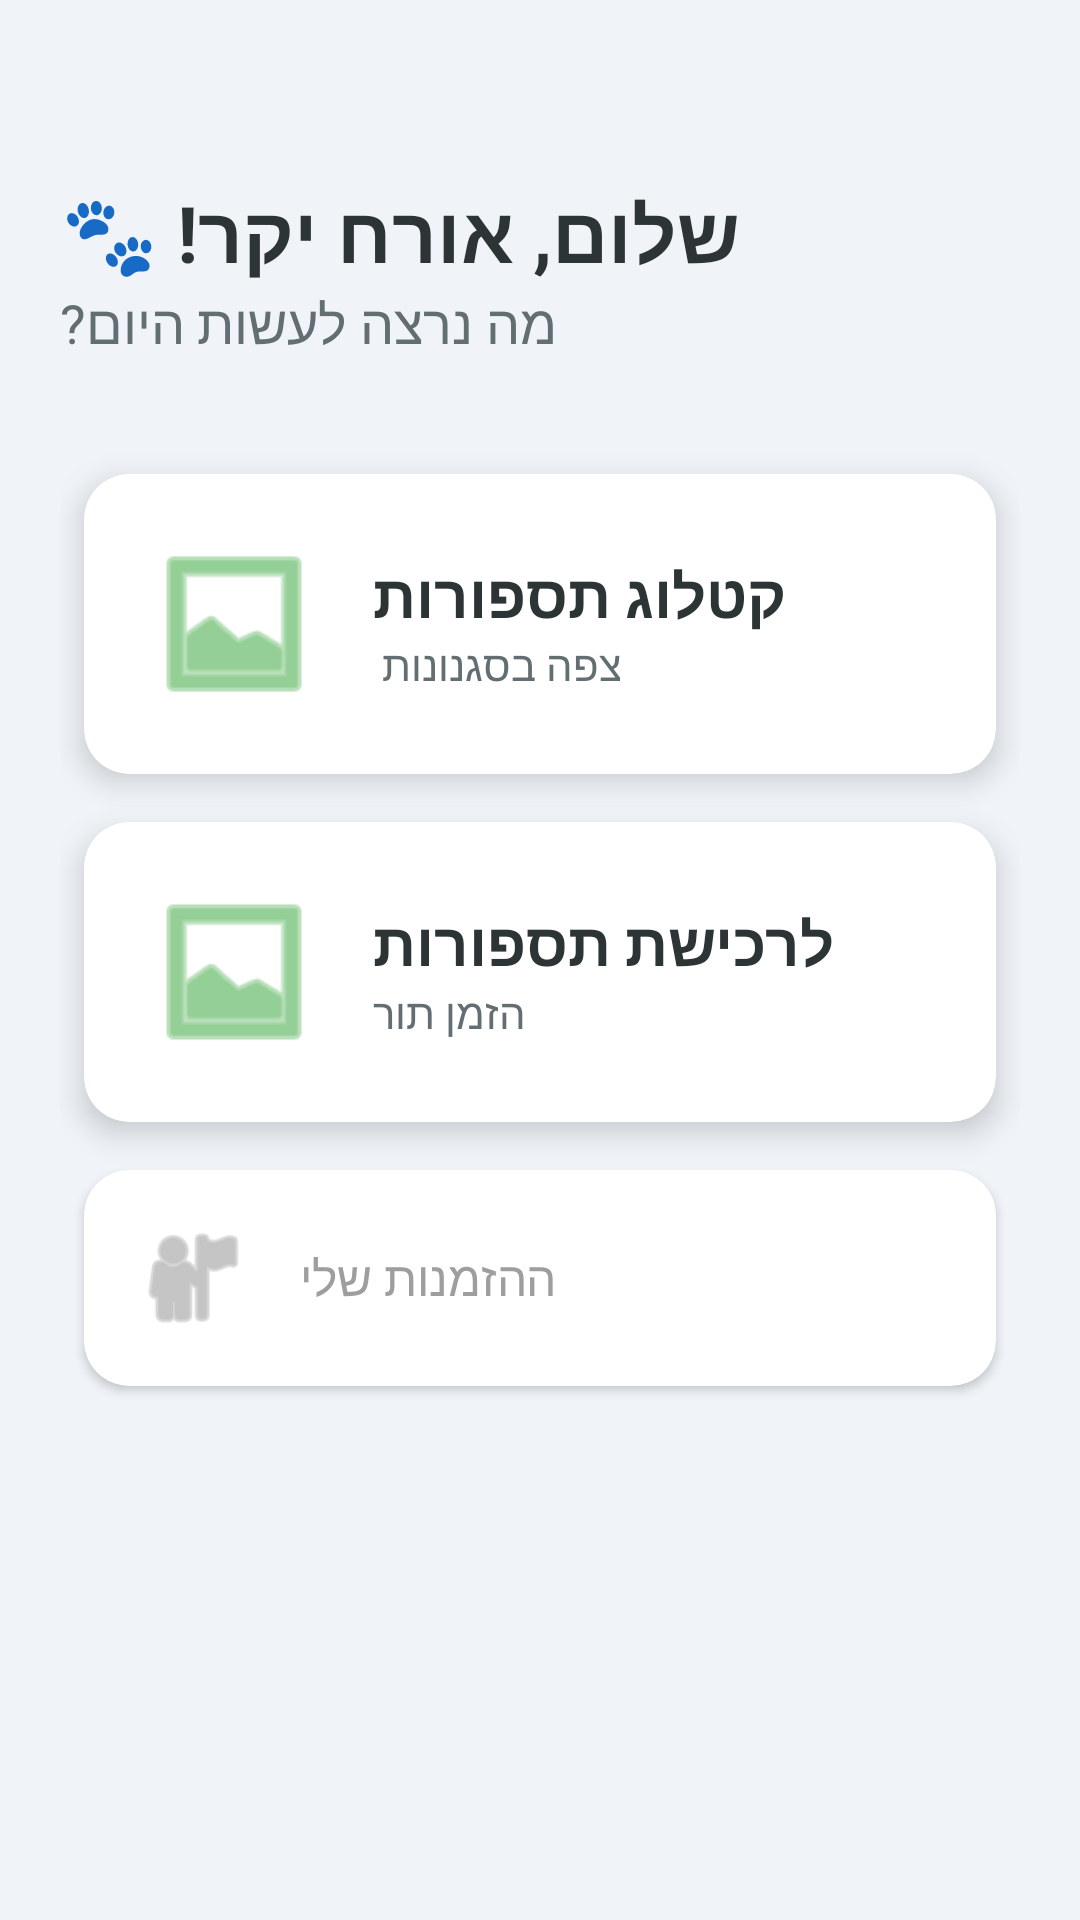

Android layout source for this screen:
<!-- AndroidManifest.xml: application theme Theme.Mygame -->
<!-- res/layout/activity_useractivity.xml -->
<?xml version="1.0" encoding="utf-8"?>
<LinearLayout xmlns:android="http://schemas.android.com/apk/res/android"
    xmlns:app="http://schemas.android.com/apk/res-auto"
    xmlns:tools="http://schemas.android.com/tools"
    android:id="@+id/main"
    android:layout_width="match_parent"
    android:layout_height="match_parent"
    android:background="#F0F4F8"
    android:orientation="vertical"
    android:padding="20dp"
    tools:context=".screens.Useractivity">

    <TextView
        android:id="@+id/tvWelcome"
        android:layout_width="wrap_content"
        android:layout_height="wrap_content"
        android:layout_marginTop="40dp"
        android:text="שלום, אורח יקר! 🐾"
        android:textColor="#2D3436"
        android:textSize="26sp"
        android:textStyle="bold" />

    <TextView
        android:layout_width="wrap_content"
        android:layout_height="wrap_content"
        android:layout_marginBottom="30dp"
        android:text="מה נרצה לעשות היום?"
        android:textColor="#636E72"
        android:textSize="18sp" />

    <androidx.cardview.widget.CardView
        android:layout_width="match_parent"
        android:layout_height="wrap_content"
        android:layout_margin="8dp"
        android:clickable="true"
        android:focusable="true"
        android:foreground="?android:attr/selectableItemBackground"
        android:onClick="goShowhairCutList"
        app:cardCornerRadius="15dp"
        app:cardElevation="6dp">

        <LinearLayout
            android:layout_width="match_parent"
            android:layout_height="wrap_content"
            android:gravity="center_vertical"
            android:orientation="horizontal"
            android:padding="20dp">

            <ImageView
                android:layout_width="60dp"
                android:layout_height="60dp"
                android:src="@android:drawable/ic_menu_gallery"
                app:tint="#4CAF50" />

            <LinearLayout
                android:layout_width="wrap_content"
                android:layout_height="wrap_content"
                android:layout_marginStart="16dp"
                android:orientation="vertical">

                <TextView
                    android:layout_width="wrap_content"
                    android:layout_height="wrap_content"
                    android:text="קטלוג תספורות"
                    android:textColor="#2D3436"
                    android:textSize="20sp"
                    android:textStyle="bold" />

                <TextView
                    android:layout_width="wrap_content"
                    android:layout_height="wrap_content"
                    android:text="צפה בסגנונות "
                    android:textColor="#636E72"
                    android:textSize="14sp" />
            </LinearLayout>
        </LinearLayout>
    </androidx.cardview.widget.CardView>

    <androidx.cardview.widget.CardView
        android:layout_width="match_parent"
        android:layout_height="wrap_content"
        android:layout_margin="8dp"
        android:clickable="true"
        android:focusable="true"
        android:foreground="?android:attr/selectableItemBackground"
        android:onClick="goToaAddHairCut"
        app:cardCornerRadius="15dp"
        app:cardElevation="6dp">

        <LinearLayout
            android:layout_width="match_parent"
            android:layout_height="wrap_content"
            android:gravity="center_vertical"
            android:orientation="horizontal"
            android:padding="20dp">

            <ImageView
                android:layout_width="60dp"
                android:layout_height="60dp"
                android:src="@android:drawable/ic_menu_gallery"
                app:tint="#4CAF50" />

            <LinearLayout
                android:layout_width="wrap_content"
                android:layout_height="wrap_content"
                android:layout_marginStart="16dp"
                android:orientation="vertical">

                <TextView
                    android:layout_width="wrap_content"
                    android:layout_height="wrap_content"
                    android:text="לרכישת תספורות"
                    android:textColor="#2D3436"
                    android:textSize="20sp"
                    android:textStyle="bold" />

                <TextView
                    android:layout_width="wrap_content"
                    android:layout_height="wrap_content"
                    android:text="הזמן תור"
                    android:textColor="#636E72"
                    android:textSize="14sp" />
            </LinearLayout>
        </LinearLayout>
    </androidx.cardview.widget.CardView>
    <androidx.cardview.widget.CardView
        android:layout_width="match_parent"
        android:layout_height="wrap_content"
        android:layout_margin="8dp"
        app:cardBackgroundColor="#FFFFFF"
        app:cardCornerRadius="15dp"
        app:cardElevation="2dp">

        <LinearLayout
            android:layout_width="match_parent"
            android:layout_height="wrap_content"
            android:gravity="center_vertical"
            android:orientation="horizontal"
            android:padding="16dp">

            <ImageView
                android:layout_width="40dp"
                android:layout_height="40dp"
                android:src="@android:drawable/ic_menu_myplaces"
                app:tint="#9E9E9E" />

            <TextView
                android:layout_width="wrap_content"
                android:layout_height="wrap_content"
                android:layout_marginStart="16dp"
                android:text="ההזמנות שלי"
                android:textColor="#9E9E9E"
                android:textSize="16sp" />
        </LinearLayout>

    </androidx.cardview.widget.CardView>
</LinearLayout>
<!-- resources referenced by this layout -->
<resources>
  <style name="Theme.Mygame" parent="Base.Theme.Mygame" />
  <style name="Base.Theme.Mygame" parent="Theme.Material3.DayNight">
          
          
      </style>
</resources>
